Dataset: dataset (GitHub, frumentiusreyesnahak-beep/urine-ai). Classes: dehidrasi berat, dehidrasi ringan, normal.

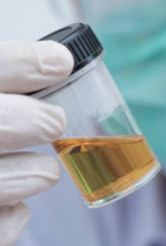
Label: dehidrasi berat

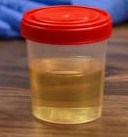
Label: dehidrasi ringan

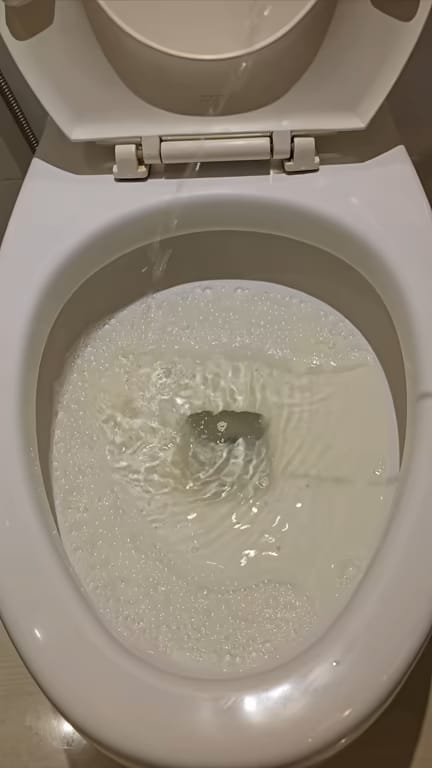
Label: normal

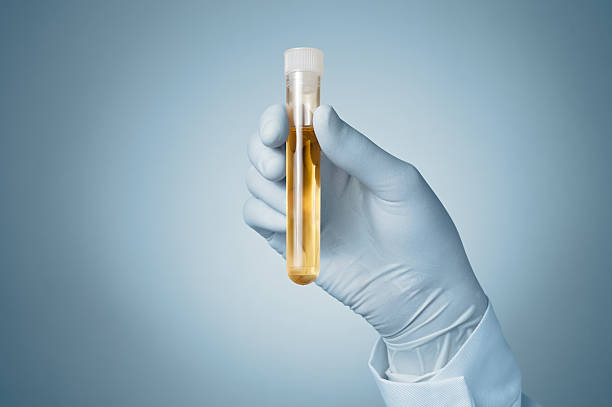
Label: dehidrasi berat

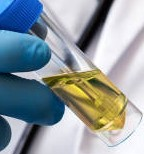
Label: dehidrasi ringan

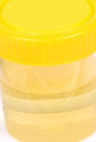
Label: normal
